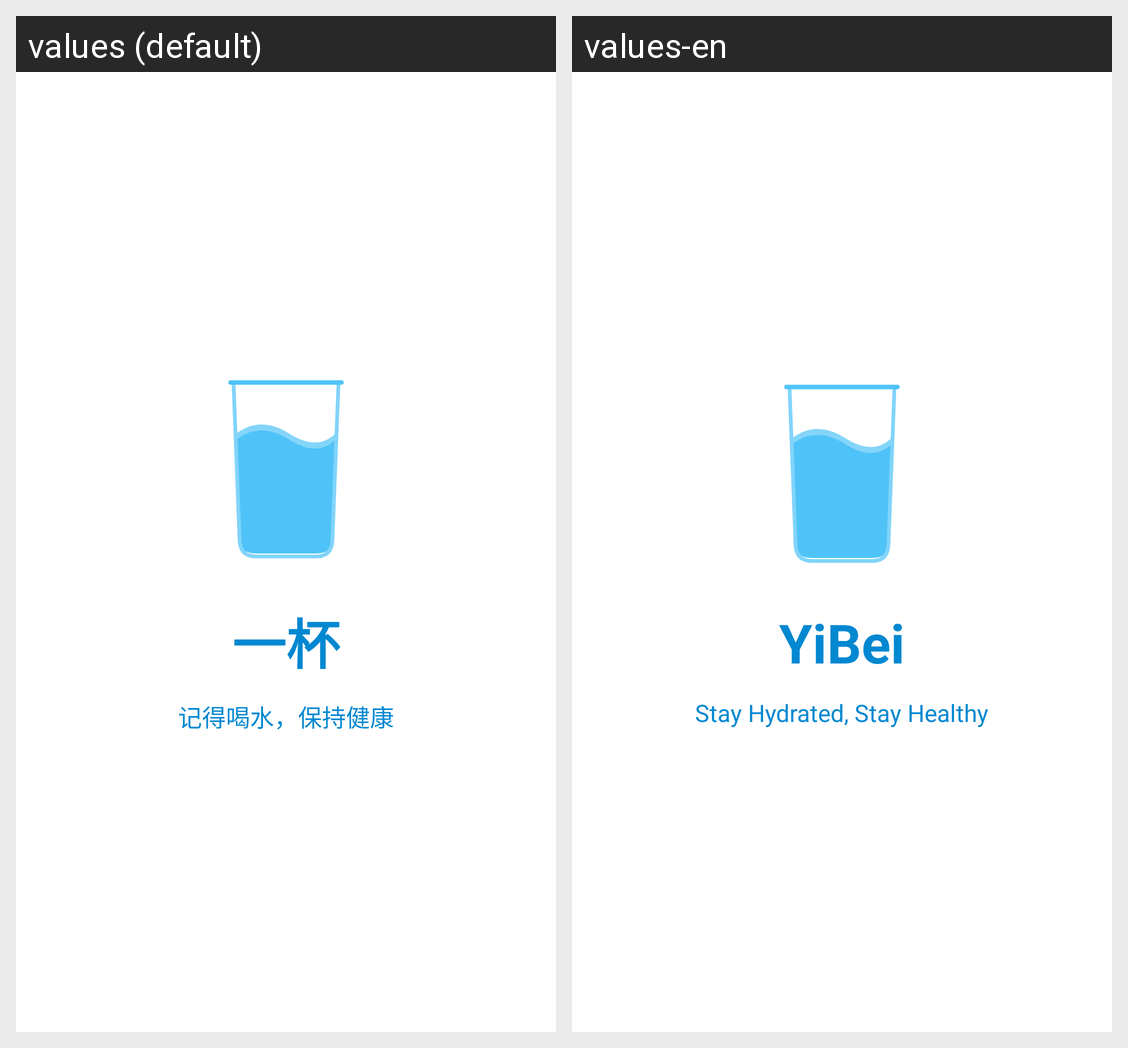

The Android screen above is rendered under two locales of the same app. Produce the string resources it draws, with the default and per-locale values.
Android screen res/layout/activity_splash.xml rendered under 2 locales, left to right: values (default), values-en. Device: Nexus 5 (rendered at 1080×1920; each locale shown at half size, 540×960, under a caption strip naming it); theme SplashTheme.
Strings drawn on this screen, with the default value and each locale's value (text and hints the layout hard-codes, and strings that could not be matched under every locale, appear in the picture but are not listed):

splash_title
  values: 一杯
  values-en: YiBei

splash_subtitle
  values: 记得喝水，保持健康
  values-en: Stay Hydrated, Stay Healthy
